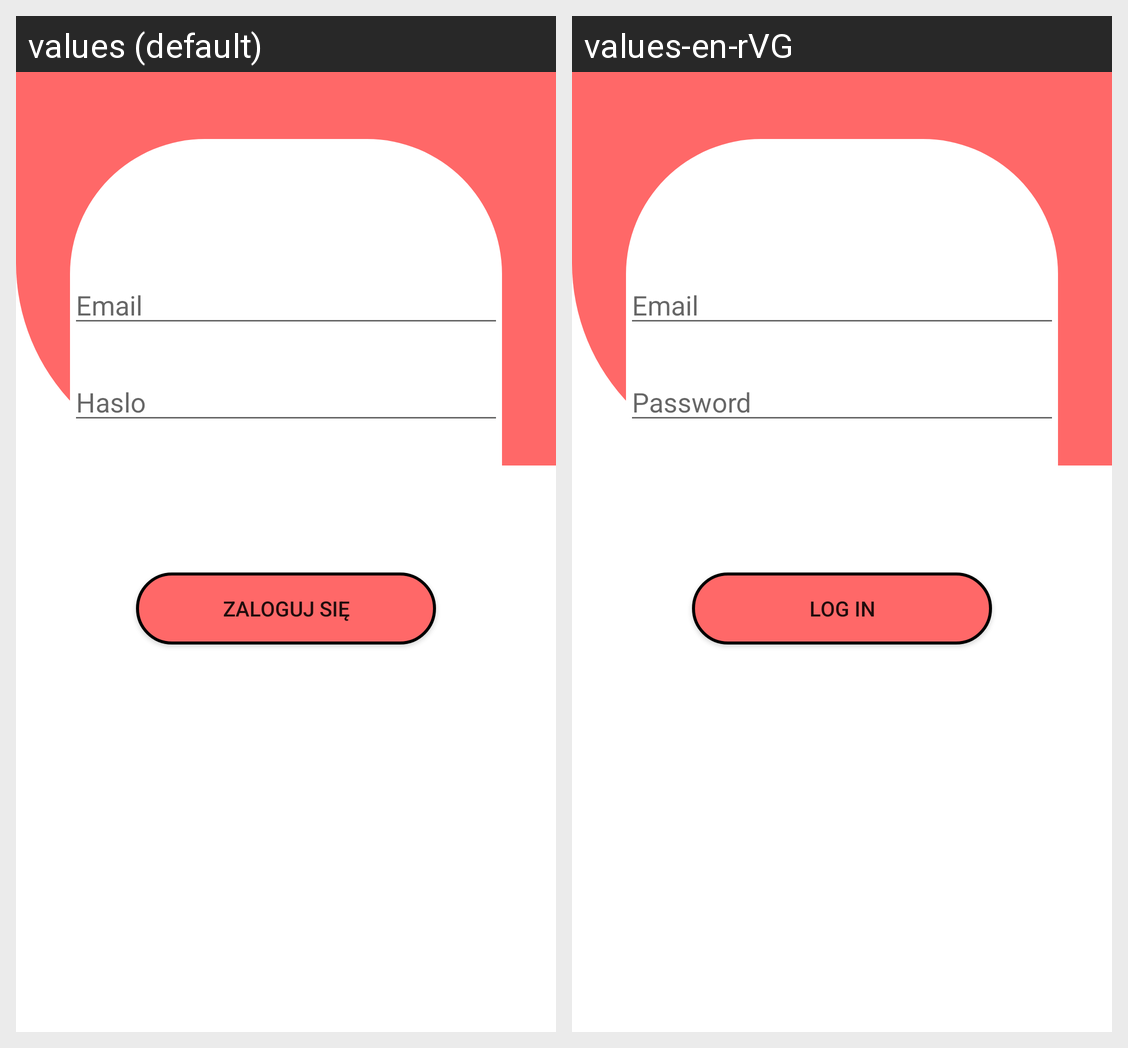

The same Android screen rendered under two of its app's locales, left to right. List the strings drawn on it with the default value and each locale's translation.
Android screen res/layout/activity_main.xml rendered under 2 locales, left to right: values (default), values-en-rVG. Device: Nexus 5 (rendered at 1080×1920; each locale shown at half size, 540×960, under a caption strip naming it); theme AppTheme.
Strings drawn on this screen, with the default value and each locale's value (text and hints the layout hard-codes, and strings that could not be matched under every locale, appear in the picture but are not listed):

login
  values: Zaloguj się
  values-en-rVG: Log In

password
  values: Haslo
  values-en-rVG: Password

Email
  values: Email
  values-en-rVG: Email
